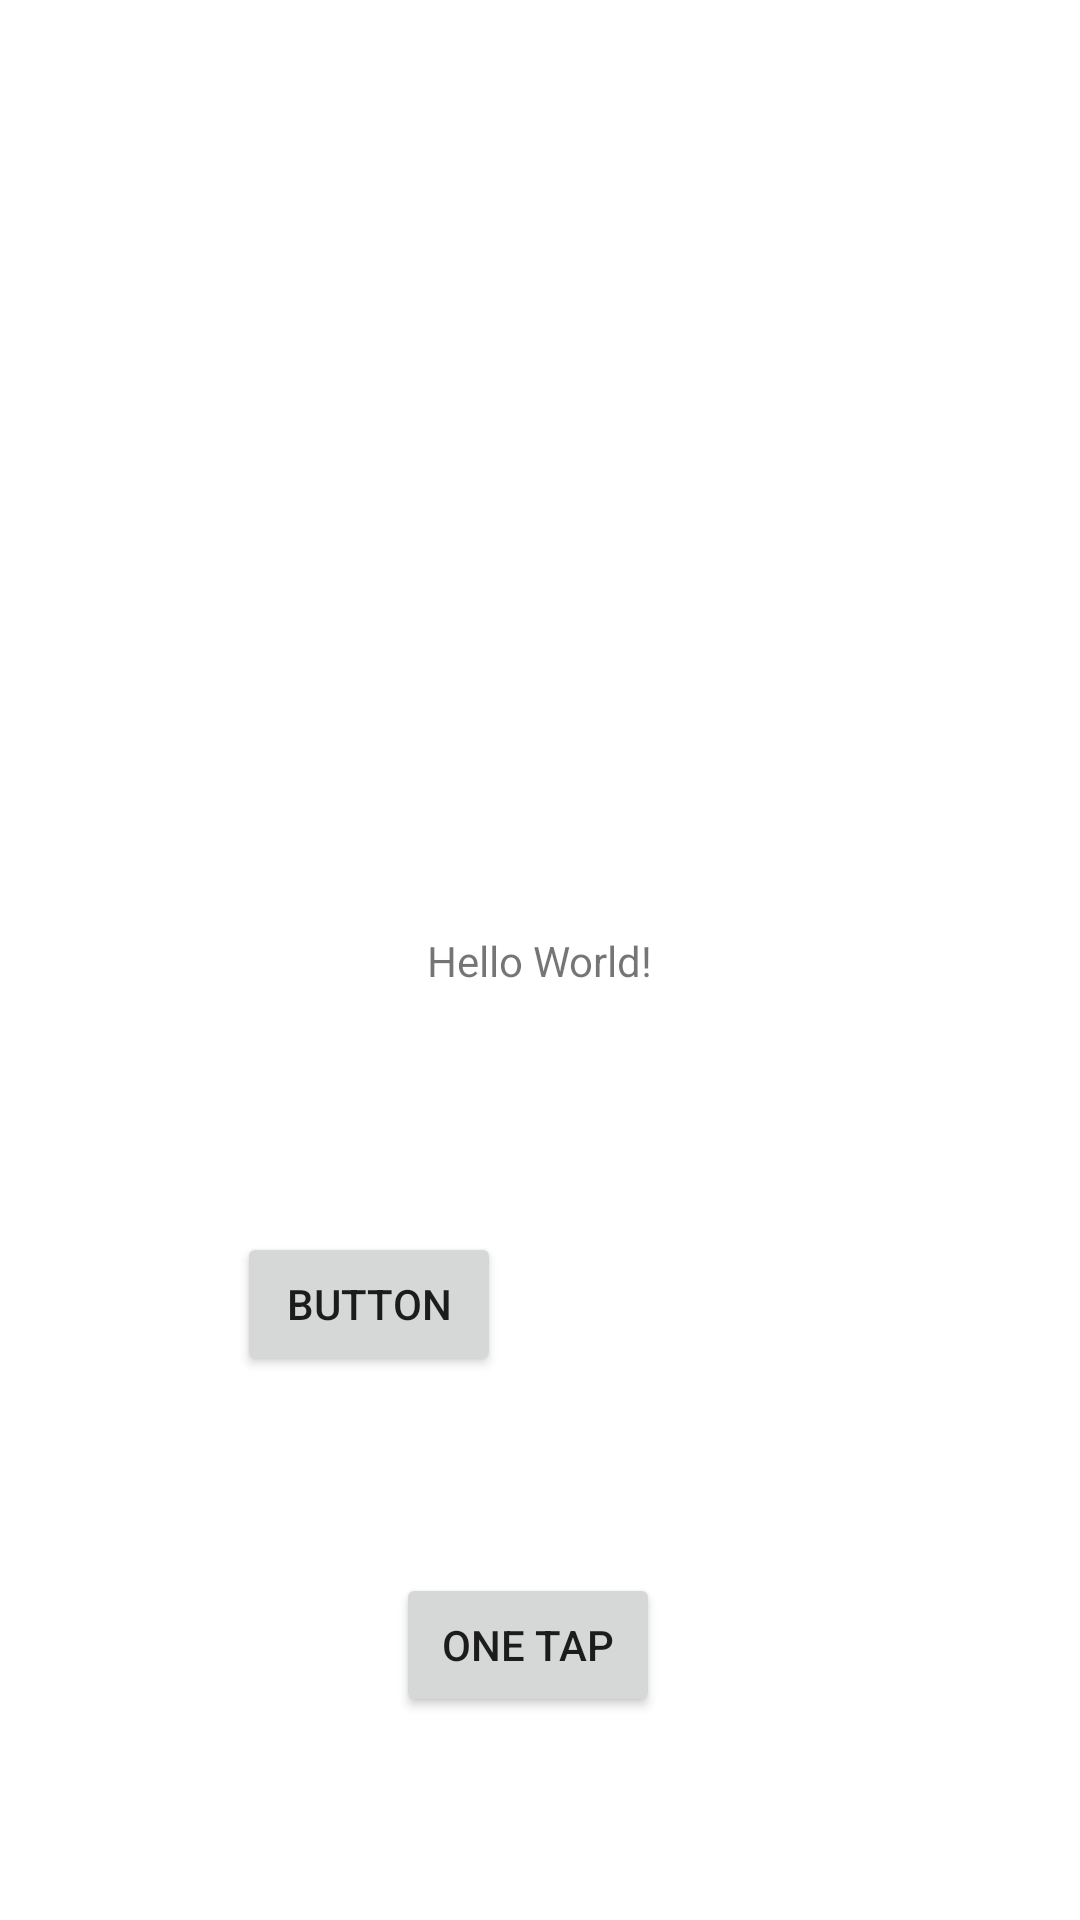

Reconstruct the res/layout file that produces this screen, plus the resources it refers to.
<!-- AndroidManifest.xml: application theme Theme.FirebaseGoogleSIgnInSample -->
<!-- res/layout/activity_main.xml -->
<?xml version="1.0" encoding="utf-8"?>
<androidx.constraintlayout.widget.ConstraintLayout xmlns:android="http://schemas.android.com/apk/res/android"
    xmlns:app="http://schemas.android.com/apk/res-auto"
    xmlns:tools="http://schemas.android.com/tools"
    android:layout_width="match_parent"
    android:layout_height="match_parent"
    tools:context=".MainActivity">

    <TextView
        android:id="@+id/textView"
        android:layout_width="wrap_content"
        android:layout_height="wrap_content"
        android:text="Hello World!"
        app:layout_constraintBottom_toBottomOf="parent"
        app:layout_constraintEnd_toEndOf="parent"
        app:layout_constraintStart_toStartOf="parent"
        app:layout_constraintTop_toTopOf="parent" />

    <Button
        android:id="@+id/button"
        android:layout_width="wrap_content"
        android:layout_height="wrap_content"
        android:layout_marginStart="79dp"
        android:layout_marginTop="81dp"
        android:text="Button"
        app:layout_constraintStart_toStartOf="parent"
        app:layout_constraintTop_toBottomOf="@+id/textView" />

    <Button
        android:id="@+id/one_tap"
        android:layout_width="wrap_content"
        android:layout_height="wrap_content"
        android:layout_marginStart="132dp"
        android:layout_marginTop="88dp"
        android:layout_marginBottom="90dp"
        android:text="one tap"
        app:layout_constraintBottom_toBottomOf="parent"
        app:layout_constraintStart_toStartOf="parent"
        app:layout_constraintTop_toBottomOf="@+id/button" />

</androidx.constraintlayout.widget.ConstraintLayout>
<!-- resources referenced by this layout -->
<resources>
  <style name="Theme.FirebaseGoogleSIgnInSample" parent="Theme.MaterialComponents.DayNight.DarkActionBar">
          
          <item name="colorPrimary">@color/purple_500</item>
          <item name="colorPrimaryVariant">@color/purple_700</item>
          <item name="colorOnPrimary">@color/white</item>
          
          <item name="colorSecondary">@color/teal_200</item>
          <item name="colorSecondaryVariant">@color/teal_700</item>
          <item name="colorOnSecondary">@color/black</item>
          
          <item name="android:statusBarColor">?attr/colorPrimaryVariant</item>
          
      </style>
  <!-- not gathered from this repository: default colours our renderer supplied (Android Studio template values) -->
  <color name="purple_500">#FF6200EE</color>
  <color name="purple_700">#FF3700B3</color>
  <color name="teal_200">#FF03DAC5</color>
  <color name="teal_700">#FF018786</color>
  <color name="black">#FF000000</color>
  <color name="white">#FFFFFFFF</color>
</resources>
